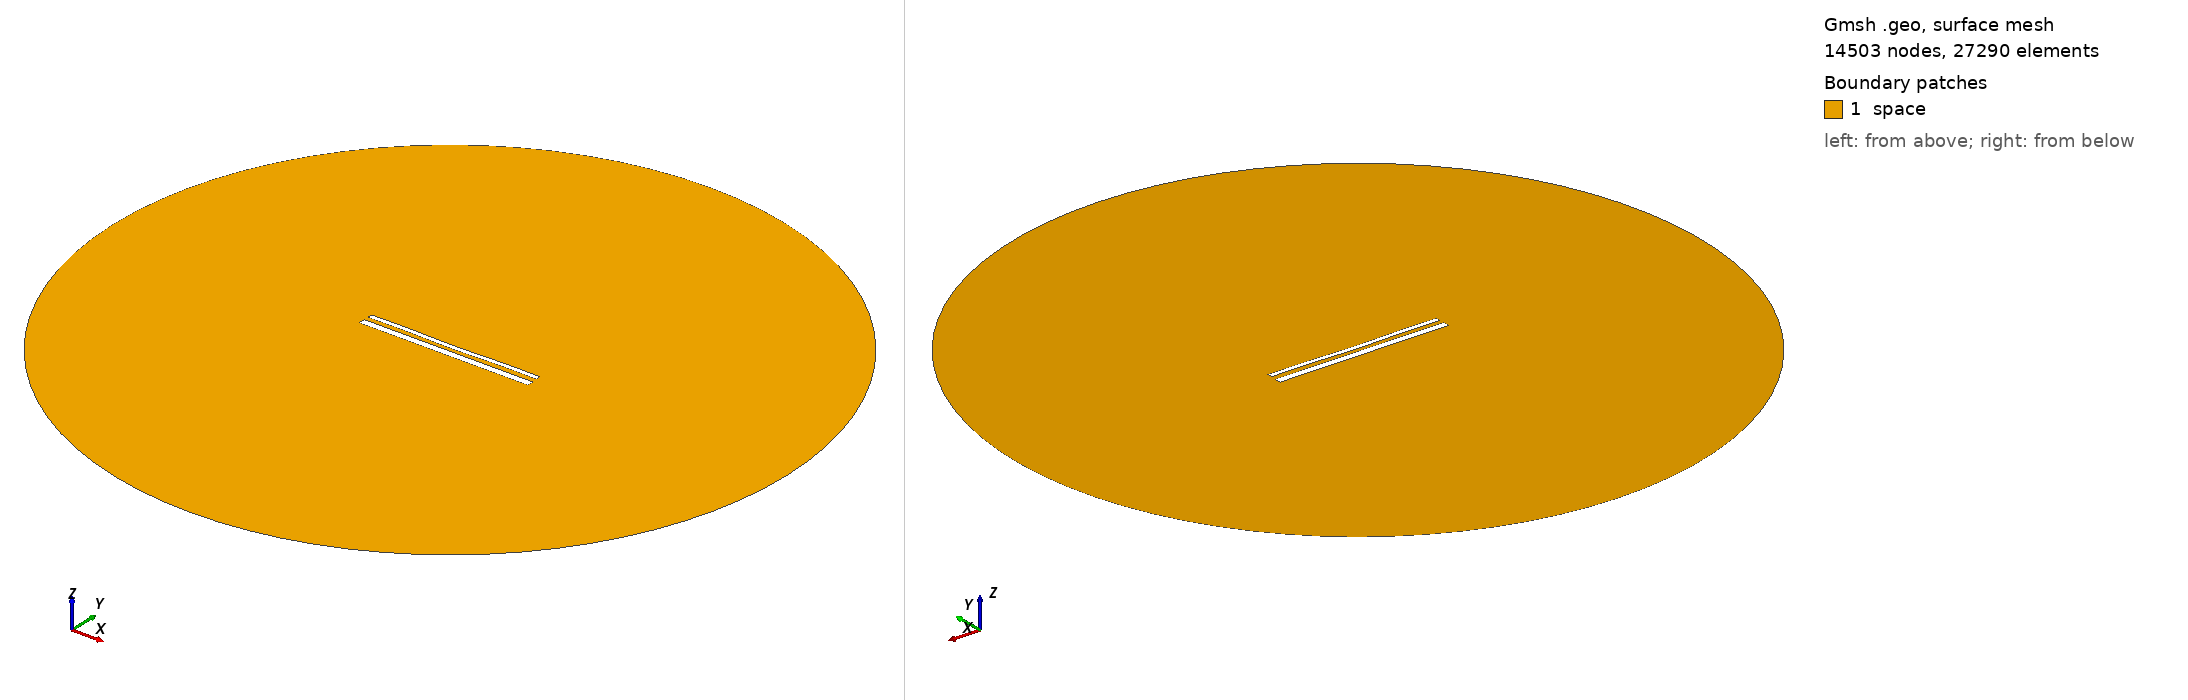

Gmsh geometry script, surface-meshed: 14503 nodes, 27290 surface elements. Boundary patches (legend numbers): 1 space. Left view from above one corner, right view from below the opposite corner. Legend entries are the model's physical surfaces. The drawing asked Gmsh for element sizes between 1% and 20% of the model's largest extent; the script's own settings can give other sizes.

=== 15515.geo (drawn) ===
//---------------------------------------
// Geometry kernel
//---------------------------------------

SetFactory("OpenCASCADE");



//---------------------------------------
// Parameters of the geometry
//---------------------------------------

// Overetch of the upper plate
overetch = 0.5;

// Distance between the plates
distance = 2.5;

// Discretization over the x axis (for the deformation)
nx = 50; 

// Length of the plate
L = 100 - overetch; 

// Number of modes
n = 4; 

// 1st mode coefficient
coeff(1) = 0.15;
beta(1) = 0.596864 * 3.1415926535 / L;

// 2nd mode coefficient
coeff(2) = -0.15;
beta(2) = 1.49418 * 3.1415926535 / L;

// 3rd mode coefficient
coeff(3) = 0.0;
beta(3) = 2.50025 * 3.1415926535 / L;

// 4th mode coefficient
coeff(4) = 0.15;
beta(4) = 3.49999 * 3.1415926535 / L;



//---------------------------------------
// Upper plate (deformed rectangle)
//---------------------------------------

// Coordiantes of the upper plate
xmin = -50;
xmax = 50 - overetch;

// Height of the upper plate
yheight = 4 - 2 * overetch;

// Indexes of the points
UpperID[] = {};
LowerID[] = {};
LeftID[] = {};
RightID[] = {};

// Point index
p = 1;

// Horizontal edges
For i In {1:nx}
    x = xmin + (i-1)*(xmax - xmin)/(nx-1);

    y_bottom = distance / 2 + overetch;
    For j In {1:n}
        C = (Cosh(beta(j)*L) + Cos(beta(j)*L)) / (Sinh(beta(j)*L) + Sin(beta(j)*L));
        y_bottom  = y_bottom + coeff(j) * (Cosh(beta(j)*(x+50)) - Cos(beta(j)*(x+50)) - C * (Sinh(beta(j)*(x+50)) - Sin(beta(j)*(x+50))));
    EndFor

    y_top = y_bottom + yheight;

    Point(p) = {x, y_top, 0, 1.0};
    UpperID[i] = p;
    p = p + 1;

    Point(p) = {x, y_bottom, 0, 1.0};
    LowerID[i] = p;
    p = p + 1;
EndFor

// Create point lists
UpperPts[] = {}; LowerPts[] = {};
For i In {1:nx}
  UpperPts[] += {UpperID[i]};
  LowerPts[] += {LowerID[i]};
EndFor

// Build splines
Spline(1) = {UpperPts[]};
Spline(2) = {LowerPts[]};
Line(3) = {LowerPts[nx-1], UpperPts[nx-1]};
Line(4) = {LowerPts[0], UpperPts[0]};

// Build the plane surface
Curve Loop(1) = {2, 3, -1, -4};
Plane Surface(1) = {1};



//---------------------------------------
// Lower plate (rectangle)
//---------------------------------------

// Vertices
Point(1001) = {-50, -1, 0, 1.0};
Point(1002) = { 50, -1, 0, 1.0};
Point(1003) = { 50,  -5, 0, 1.0};
Point(1004) = {-50,  -5, 0, 1.0};

// Edges
Line(5) = {1001, 1002};
Line(6) = {1002, 1003};
Line(7) = {1003, 1004};
Line(8) = {1004, 1001};

// Plane surface
Line Loop(2) = {5, 6, 7, 8};
Plane Surface(2) = {2}; 



//---------------------------------------
// Outer (fictious) boundary
//---------------------------------------

// Points
Point(1005) = {0, 0, 0};       // Center
Point(1006) = {200, 0, 0};     // Start point
Point(1007) = {0, 200, 0};     // 90 degrees
Point(1008) = {-200, 0, 0};    // 180 degrees
Point(1009) = {0, -200, 0};    // 270 degrees

// Circle arcs (each needs start, center, end)
Circle(9) = {1006, 1005, 1007};
Circle(10) = {1007, 1005, 1008};
Circle(11) = {1008, 1005, 1009};
Circle(12) = {1009, 1005, 1006};

// Plane surface for the entire domain
Curve Loop(3) = {9, 10, 11, 12};
Surface(3) = {3};

// Subtract the plates from the whole domain to obtain the actual domain where we want to solve the equations
BooleanDifference{ Surface{3}; Delete; }{ Surface{1}; Surface{2}; Delete; }




//---------------------------------------
// Transfinite Lines/Curves
//---------------------------------------

// Set the number of points on the boundaries
r = 7;

// Plates
Transfinite Curve {1, 2} = 50*r Using Progression 1;
Transfinite Curve {3, 4} = 2*r Using Progression 1;
Transfinite Line {5, 7} = 50*r Using Progression 1;
Transfinite Line {6, 8} = 2*r Using Progression 1;

// Outer boundary
Transfinite Line {9, 10, 11, 12} = 20 Using Progression 1;



//---------------------------------------
// Physical groups
//---------------------------------------                

// Physical curves (boundaries)
Physical Line("force_segment", 10) = {2};
Physical Line("upper_plate", 11) = {1, 3, 4};
Physical Line("lower_plate", 12) = {5, 6, 7, 8};
Physical Line("boundary", 20) = {9, 10, 11, 12};

// Physical Surfaces
Physical Surface("space", 30) = {3};



//---------------------------------------
// 6. Generate the Mesh
//---------------------------------------

// 2D mesh generation
Mesh 2;
